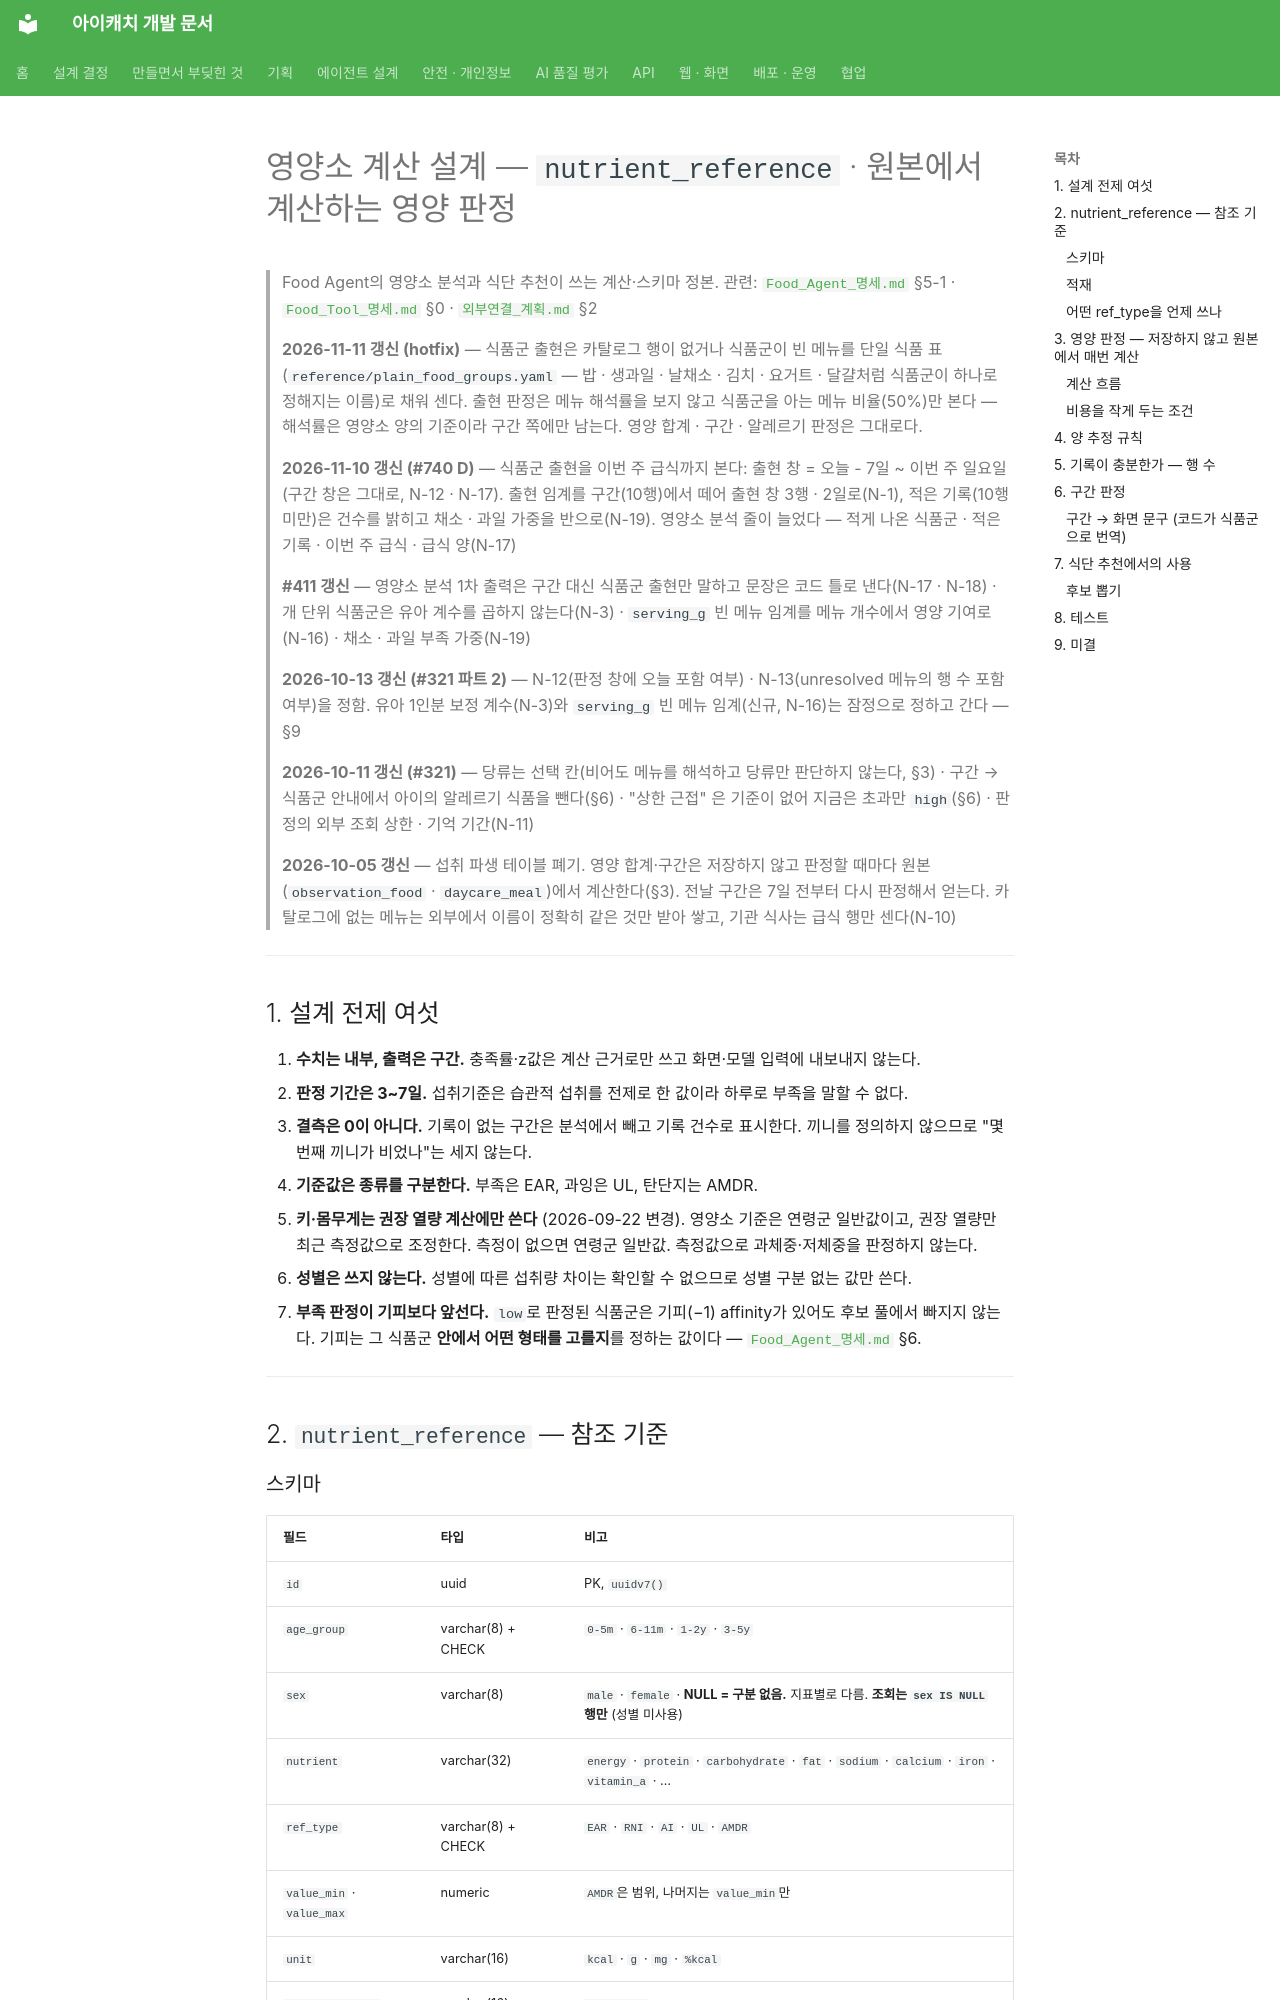

repository: kakaotechcampus-4/ktc4-pusan-3 · page: agents/food/영양소_계산_설계/index.html · generator: mkdocs

# 영양소 계산 설계 — `nutrient_reference` · 원본에서 계산하는 영양 판정

> Food Agent의 영양소 분석과 식단 추천이 쓰는 계산·스키마 정본.
> 관련: [`Food_Agent_명세.md`](Food_Agent_명세.md) §5-1 · [`Food_Tool_명세.md`](Food_Tool_명세.md) §0 · [`외부연결_계획.md`](../shared/외부연결_계획.md) §2
>
> **2026-11-11 갱신 (hotfix)** — 식품군 출현은 카탈로그 행이 없거나 식품군이 빈 메뉴를 단일 식품 표(`reference/plain_food_groups.yaml` — 밥 · 생과일 · 날채소 · 김치 · 요거트 · 달걀처럼 식품군이 하나로 정해지는 이름)로 채워 센다. 출현 판정은 메뉴 해석률을 보지 않고 식품군을 아는 메뉴 비율(50%)만 본다 — 해석률은 영양소 양의 기준이라 구간 쪽에만 남는다. 영양 합계 · 구간 · 알레르기 판정은 그대로다.
>
> **2026-11-10 갱신 (#740 D)** — 식품군 출현을 이번 주 급식까지 본다: 출현 창 = 오늘 - 7일 ~ 이번 주 일요일(구간 창은 그대로, N-12 · N-17). 출현 임계를 구간(10행)에서 떼어 출현 창 3행 · 2일로(N-1), 적은 기록(10행 미만)은 건수를 밝히고 채소 · 과일 가중을 반으로(N-19). 영양소 분석 줄이 늘었다 — 적게 나온 식품군 · 적은 기록 · 이번 주 급식 · 급식 양(N-17)
>
> **#411 갱신** — 영양소 분석 1차 출력은 구간 대신 식품군 출현만 말하고 문장은 코드 틀로 낸다(N-17 · N-18) · 개 단위 식품군은 유아 계수를 곱하지 않는다(N-3) · `serving_g` 빈 메뉴 임계를 메뉴 개수에서 영양 기여로(N-16) · 채소 · 과일 부족 가중(N-19)
>
> **2026-10-13 갱신 (#321 파트 2)** — N-12(판정 창에 오늘 포함 여부) · N-13(unresolved 메뉴의 행 수 포함 여부)을 정함. 유아 1인분 보정 계수(N-3)와 `serving_g` 빈 메뉴 임계(신규, N-16)는 잠정으로 정하고 간다 — §9
>
> **2026-10-11 갱신 (#321)** — 당류는 선택 칸(비어도 메뉴를 해석하고 당류만 판단하지 않는다, §3) · 구간 → 식품군 안내에서 아이의 알레르기 식품을 뺀다(§6) · "상한 근접" 은 기준이 없어 지금은 초과만 `high`(§6) · 판정의 외부 조회 상한 · 기억 기간(N-11)
>
> **2026-10-05 갱신** — 섭취 파생 테이블 폐기. 영양 합계·구간은 저장하지 않고 판정할 때마다 원본(`observation_food` · `daycare_meal`)에서 계산한다(§3). 전날 구간은 7일 전부터 다시 판정해서 얻는다. 카탈로그에 없는 메뉴는 외부에서 이름이 정확히 같은 것만 받아 쌓고, 기관 식사는 급식 행만 센다(N-10)

---

## 1. 설계 전제 여섯

1. **수치는 내부, 출력은 구간.** 충족률·z값은 계산 근거로만 쓰고 화면·모델 입력에 내보내지 않는다.
2. **판정 기간은 3~7일.** 섭취기준은 습관적 섭취를 전제로 한 값이라 하루로 부족을 말할 수 없다.
3. **결측은 0이 아니다.** 기록이 없는 구간은 분석에서 빼고 기록 건수로 표시한다. 끼니를 정의하지 않으므로 "몇 번째 끼니가 비었나"는 세지 않는다.
4. **기준값은 종류를 구분한다.** 부족은 EAR, 과잉은 UL, 탄단지는 AMDR.
5. **키·몸무게는 권장 열량 계산에만 쓴다** (2026-09-22 변경). 영양소 기준은 연령군 일반값이고, 권장 열량만 최근 측정값으로 조정한다. 측정이 없으면 연령군 일반값. 측정값으로 과체중·저체중을 판정하지 않는다.
6. **성별은 쓰지 않는다.** 성별에 따른 섭취량 차이는 확인할 수 없으므로 성별 구분 없는 값만 쓴다.
7. **부족 판정이 기피보다 앞선다.** `low`로 판정된 식품군은 기피(−1) affinity가 있어도 후보 풀에서 빠지지 않는다. 기피는 그 식품군 **안에서 어떤 형태를 고를지**를 정하는 값이다 — [`Food_Agent_명세.md`](Food_Agent_명세.md) §6.

---

## 2. `nutrient_reference` — 참조 기준

### 스키마

| 필드 | 타입 | 비고 |
| --- | --- | --- |
| `id` | uuid | PK, `uuidv7()` |
| `age_group` | varchar(8) + CHECK | `0-5m` · `6-11m` · `1-2y` · `3-5y` |
| `sex` | varchar(8) | `male` · `female` · **NULL = 구분 없음.** 지표별로 다름. **조회는 `sex IS NULL` 행만** (성별 미사용) |
| `nutrient` | varchar(32) | `energy` · `protein` · `carbohydrate` · `fat` · `sodium` · `calcium` · `iron` · `vitamin_a` · … |
| `ref_type` | varchar(8) + CHECK | `EAR` · `RNI` · `AI` · `UL` · `AMDR` |
| `value_min` · `value_max` | numeric | `AMDR`은 범위, 나머지는 `value_min`만 |
| `unit` | varchar(16) | `kcal` · `g` · `mg` · `%kcal` |
| `source_version` | varchar(16) | `kdri_2025` |
| `note` | text | 기준의 단서 (예: "모유 섭취 기준") |

```sql
UNIQUE (age_group, sex, nutrient, ref_type, source_version)
CHECK (value_max IS NULL OR value_max >= value_min)
CHECK (ref_type <> 'AMDR' OR unit = '%kcal')
```
